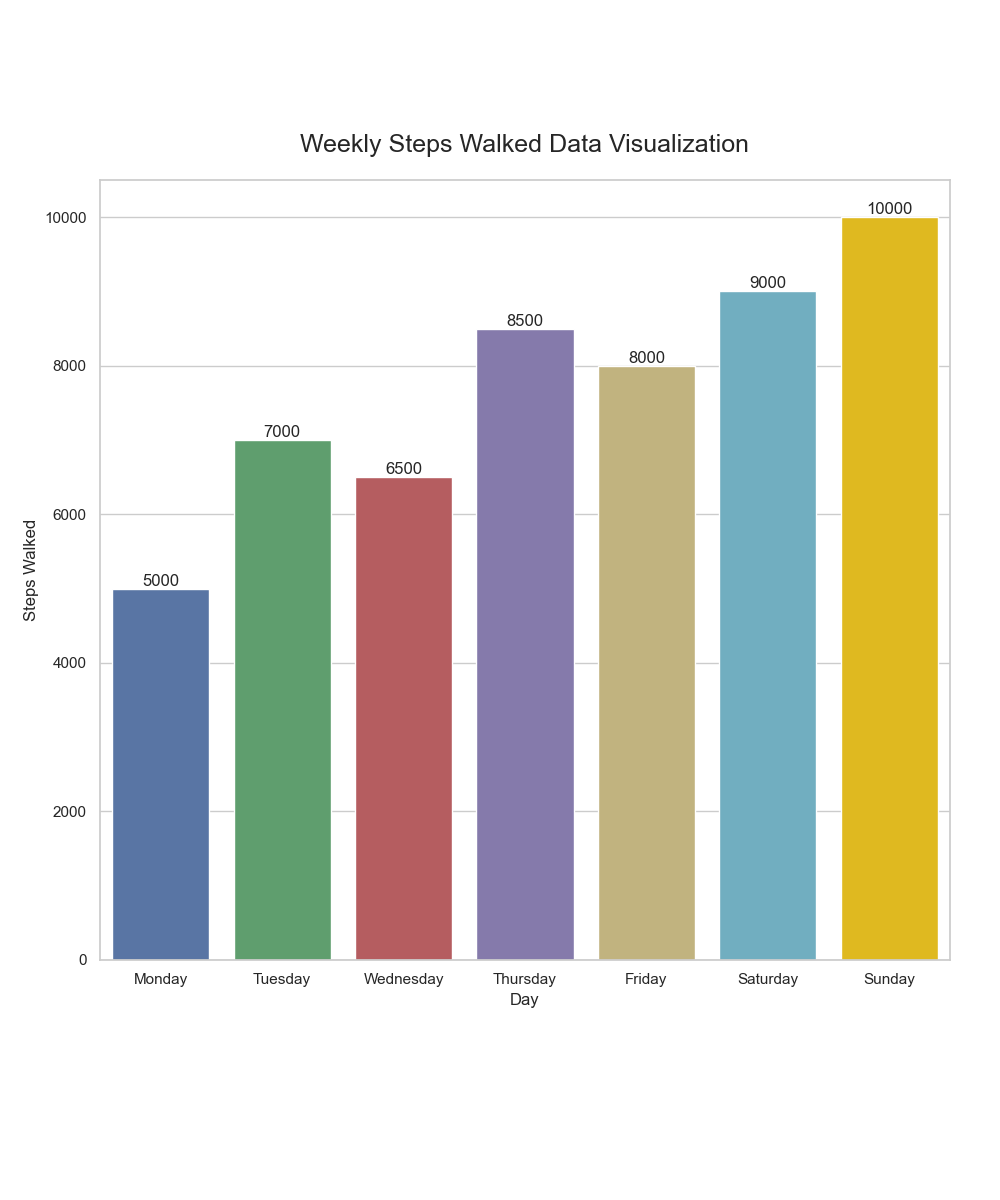

Data behind this chart, as committed beside it:
Day, Steps Walked
Monday, 5000
Tuesday, 7000
Wednesday, 6500
Thursday, 8500
Friday, 8000
Saturday, 9000
Sunday, 10000
